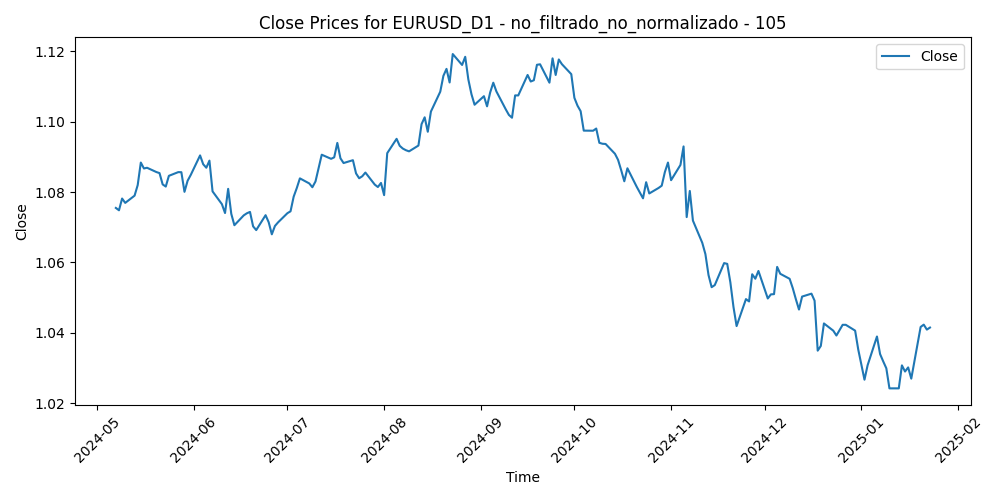

The file beside this chart, header and first rows:
Time, Close, Volume, diferencia_media_105
2024-05-07, 1.075, 50557, 0.008194
2024-05-08, 1.075, 44462, 0.008848
2024-05-09, 1.078, 49071, 0.005496
2024-05-10, 1.077, 47391, 0.006635
2024-05-13, 1.079, 49351, 0.004383
2024-05-14, 1.082, 46033, 0.001322
2024-05-15, 1.088, 56088, -0.005126
2024-05-16, 1.087, 52027, -0.003555
2024-05-17, 1.087, 43305, -0.003825
2024-05-20, 1.086, 42812, -0.002752
2024-05-21, 1.085, 47013, -0.002604
2024-05-22, 1.082, 50908, 0.0003856
2024-05-23, 1.082, 63757, 0.000729
2024-05-24, 1.085, 50772, -0.002527
2024-05-27, 1.086, 31508, -0.003749
2024-05-28, 1.086, 53305, -0.00381
2024-05-29, 1.08, 57639, 0.001654
2024-05-30, 1.083, 58092, -0.001604
2024-05-31, 1.085, 66230, -0.003332
2024-06-03, 1.09, 64664, -0.008937
2024-06-04, 1.088, 67889, -0.006476
2024-06-05, 1.087, 56531, -0.005585
2024-06-06, 1.089, 57859, -0.007685
2024-06-07, 1.08, 68806, 0.0009133
2024-06-10, 1.077, 61302, 0.004367
2024-06-11, 1.074, 61458, 0.006759
2024-06-12, 1.081, 77312, -0.0001805
2024-06-13, 1.074, 68693, 0.006779
2024-06-14, 1.071, 81564, 0.009836
2024-06-17, 1.073, 71772, 0.006895
2024-06-18, 1.074, 65587, 0.006196
2024-06-19, 1.074, 46385, 0.005672
2024-06-20, 1.07, 62305, 0.009635
2024-06-21, 1.069, 65095, 0.01054
2024-06-24, 1.073, 62397, 0.006216
2024-06-25, 1.071, 58453, 0.008111
2024-06-26, 1.068, 65479, 0.01139
2024-06-27, 1.07, 65290, 0.008859
2024-06-28, 1.071, 73367, 0.007769
2024-07-01, 1.074, 68549, 0.005156
2024-07-02, 1.075, 62502, 0.004618
2024-07-03, 1.079, 58934, 0.000481
2024-07-04, 1.081, 40522, -0.001937
2024-07-05, 1.084, 56386, -0.004646
2024-07-08, 1.082, 55833, -0.003156
2024-07-09, 1.081, 52344, -0.001976
2024-07-10, 1.083, 49683, -0.003519
2024-07-11, 1.087, 66204, -0.007198
2024-07-12, 1.091, 66563, -0.0109
2024-07-15, 1.089, 63243, -0.009623
2024-07-16, 1.09, 58565, -0.009956
2024-07-17, 1.094, 68869, -0.01394
2024-07-18, 1.09, 65789, -0.009502
2024-07-19, 1.088, 61356, -0.008094
2024-07-22, 1.089, 61337, -0.008866
2024-07-23, 1.085, 55978, -0.005109
2024-07-24, 1.084, 63347, -0.003728
2024-07-25, 1.084, 79069, -0.00426
2024-07-26, 1.086, 60590, -0.005296
2024-07-29, 1.082, 58471, -0.001908
... 126 more rows
